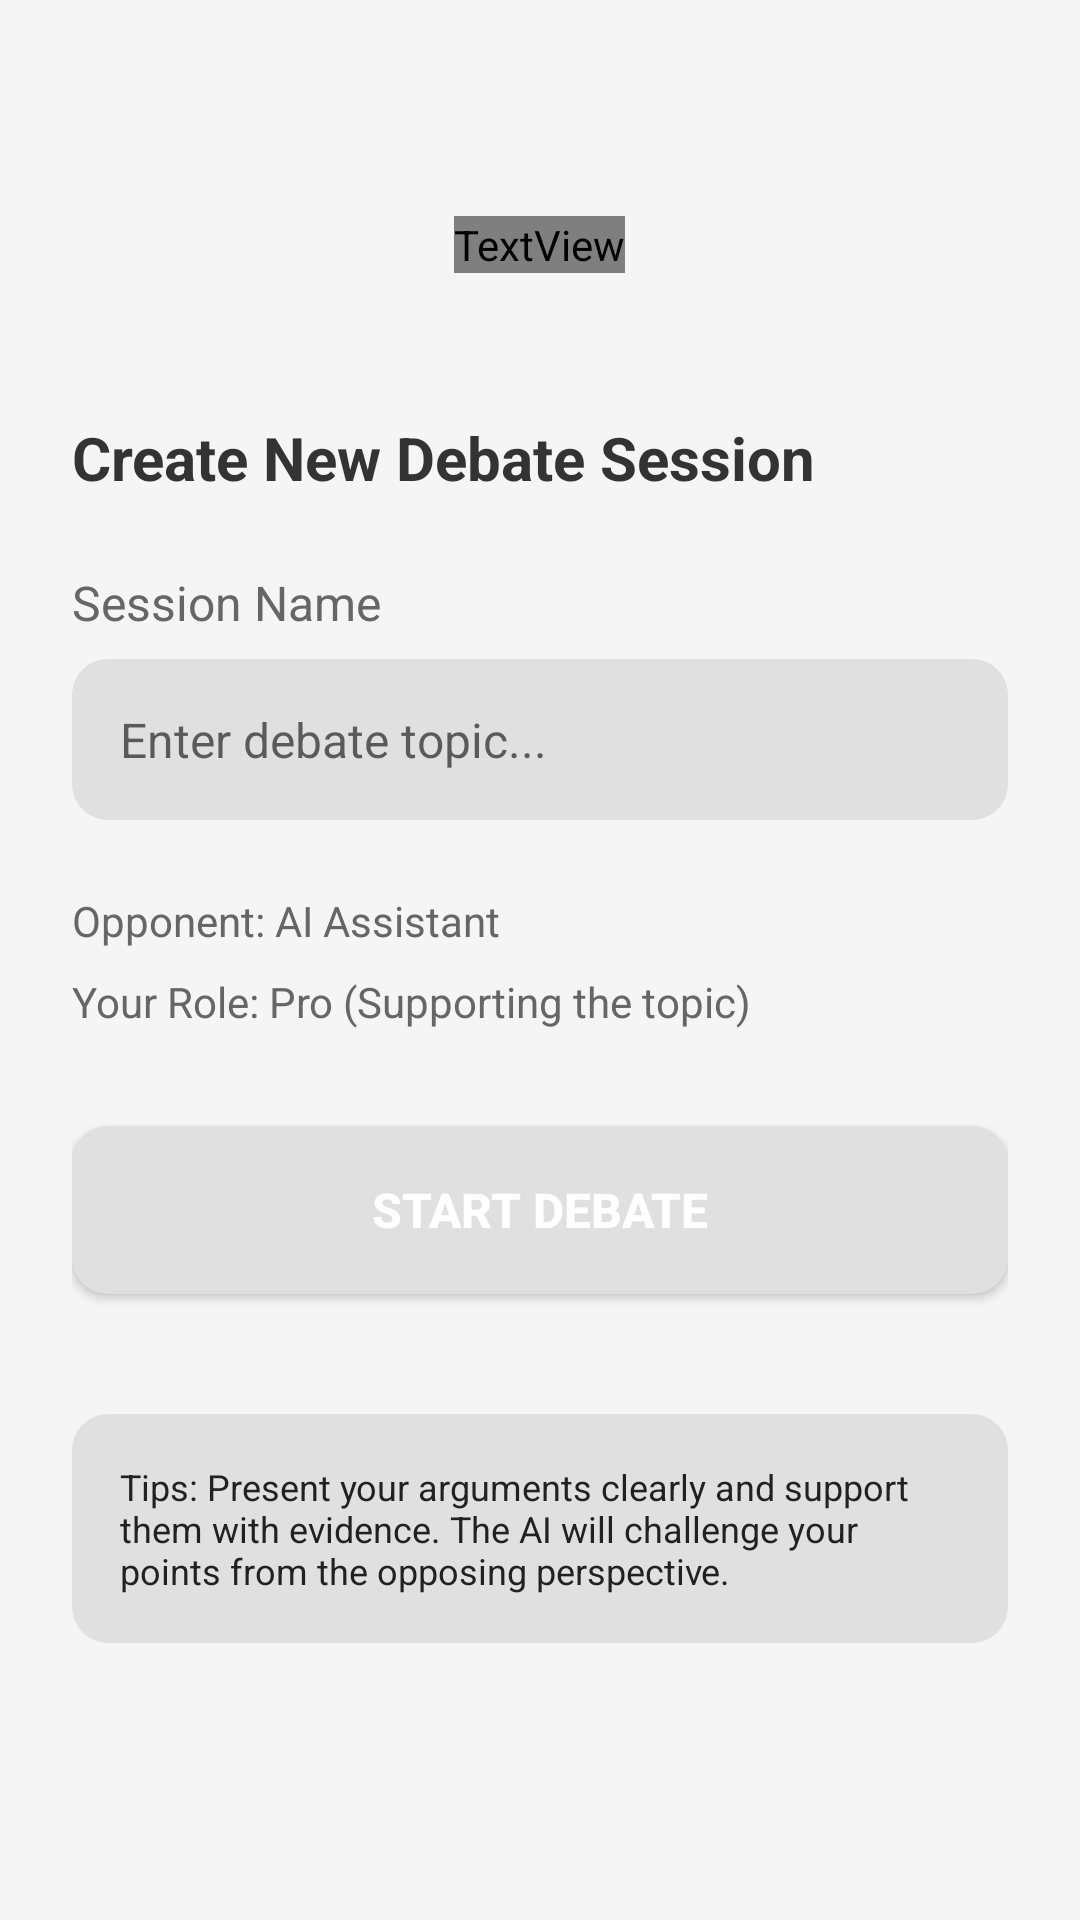

The Android layout XML behind this screen, and the referenced resources:
<!-- AndroidManifest.xml: application theme Theme.AppGaruda -->
<!-- res/layout/activity_create.xml -->
<?xml version="1.0" encoding="utf-8"?>
<LinearLayout xmlns:android="http://schemas.android.com/apk/res/android"
    android:layout_width="match_parent"
    android:layout_height="match_parent"
    android:orientation="vertical"
    android:padding="24dp"
    android:background="#F5F5F5">

    <TextView
        android:layout_width="wrap_content"
        android:layout_height="wrap_content"
        android:text="Cogito"
        android:textSize="32sp"
        android:textColor="@color/black"
        android:fontFamily="@font/inter_bold"
        android:layout_gravity="center_horizontal"
        android:layout_marginTop="48dp"
        android:layout_marginBottom="48dp" />

    <TextView
        android:layout_width="wrap_content"
        android:layout_height="wrap_content"
        android:text="Create New Debate Session"
        android:textSize="20sp"
        android:textStyle="bold"
        android:textColor="#333333"
        android:layout_marginBottom="24dp" />

    <TextView
        android:layout_width="wrap_content"
        android:layout_height="wrap_content"
        android:text="Session Name"
        android:textSize="16sp"
        android:textColor="#666666"
        android:layout_marginBottom="8dp" />

    <EditText
        android:id="@+id/etSessionName"
        android:layout_width="match_parent"
        android:layout_height="wrap_content"
        android:background="@drawable/box_bg_home"
        android:hint="Enter debate topic..."
        android:enabled="false"
        android:padding="16dp"
        android:textSize="16sp"
        android:inputType="text"
        android:layout_marginBottom="24dp" />

    <TextView
        android:layout_width="wrap_content"
        android:layout_height="wrap_content"
        android:text="Opponent: AI Assistant"
        android:textSize="14sp"
        android:textColor="#666666"
        android:layout_marginBottom="8dp" />

    <TextView
        android:layout_width="wrap_content"
        android:layout_height="wrap_content"
        android:text="Your Role: Pro (Supporting the topic)"
        android:textSize="14sp"
        android:textColor="#666666"
        android:layout_marginBottom="32dp" />

    <Button
        android:id="@+id/btnCreateSession"
        android:layout_width="match_parent"
        android:layout_height="56dp"
        android:text="Start Debate"
        android:textSize="16sp"
        android:textStyle="bold"
        android:textColor="@android:color/white"
        android:background="@drawable/box_bg_home"
        android:layout_marginBottom="16dp" />

    <ProgressBar
        android:id="@+id/progressBar"
        android:layout_width="wrap_content"
        android:layout_height="wrap_content"
        android:layout_gravity="center_horizontal"
        android:visibility="gone" />

    <TextView
        android:layout_width="wrap_content"
        android:layout_height="wrap_content"
        android:text="Tips: Present your arguments clearly and support them with evidence. The AI will challenge your points from the opposing perspective."
        android:textSize="12sp"
        android:textColor="@color/neutral_900"
        android:layout_marginTop="24dp"
        android:padding="16dp"
        android:background="@drawable/box_bg_home" />

</LinearLayout>
<!-- resources referenced by this layout -->
<resources>
  <color name="black">#FF000000</color>
  <color name="neutral_900">#212121</color>
  <!-- drawable box_bg_home (drawable) -->
  <?xml version="1.0" encoding="utf-8"?>
  <shape xmlns:android="http://schemas.android.com/apk/res/android">
      <solid android:color="@color/neutral_300"/>
      <corners android:radius="12dp"/>
  </shape>
  <style name="Theme.AppGaruda" parent="Theme.MaterialComponents.DayNight.DarkActionBar">
          
          <item name="colorPrimary">@color/purple_500</item>
          <item name="colorPrimaryVariant">@color/purple_700</item>
          <item name="colorOnPrimary">@color/white</item>
          
          <item name="colorSecondary">@color/teal_200</item>
          <item name="colorSecondaryVariant">@color/teal_700</item>
          <item name="colorOnSecondary">@color/black</item>
          
          <item name="android:statusBarColor">?attr/colorPrimaryVariant</item>
          
      </style>
  <color name="neutral_300">#E0E0E0</color>
  <color name="purple_500">#FF6200EE</color>
  <color name="purple_700">#FF3700B3</color>
  <color name="white">#FFFFFFFF</color>
  <color name="teal_200">#FF03DAC5</color>
  <color name="teal_700">#FF018786</color>
</resources>
